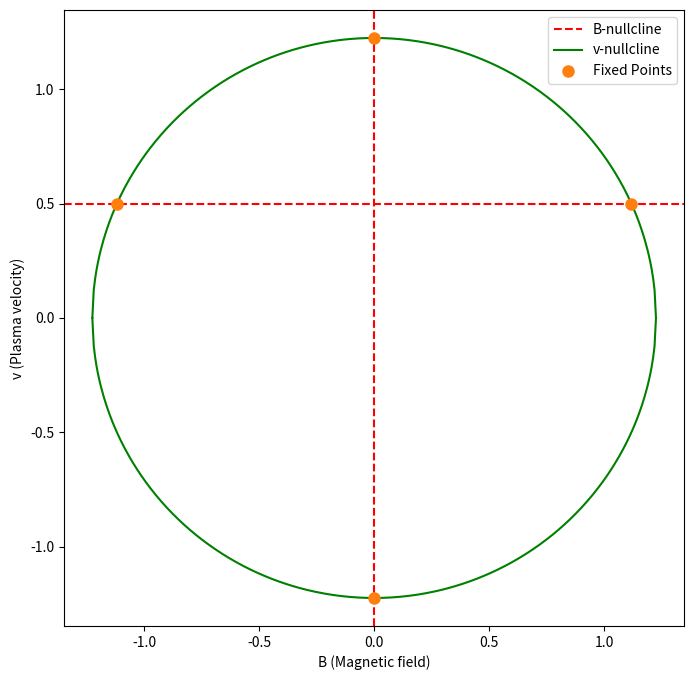

The matplotlib source for this figure:
import numpy as np
import matplotlib.pyplot as plt

a = 1.0
c = 1.5

B_values = np.linspace(-np.sqrt(c), np.sqrt(c), 400)

v_B_nullcline = a / 2 * np.ones_like(B_values)  
v_v_nullcline_pos = np.sqrt(c - B_values**2)    
v_v_nullcline_neg = -np.sqrt(c - B_values**2)  

plt.figure(figsize=(8, 8))

plt.axvline(0, color='r', linestyle='--', label='B-nullcline')
plt.axhline(a/2, color='r', linestyle='--')


plt.plot(B_values, v_v_nullcline_pos, 'g-', label="v-nullcline")
plt.plot(B_values, v_v_nullcline_neg, 'g-', label=None)  


plt.xlabel("B (Magnetic field)")
plt.ylabel("v (Plasma velocity)")

fixed_points = [(0, np.sqrt(c)), (0, -np.sqrt(c))]
if c > a**2 / 4:
    fixed_points.extend([(np.sqrt(c - a**2 / 4), a / 2), (-np.sqrt(c - a**2 / 4), a / 2)])

for i, point in enumerate(fixed_points):
    if i == 0:
        plt.plot(point[0], point[1], 'C1o', markersize=8, label="Fixed Points")
    else:
        plt.plot(point[0], point[1], 'C1o', markersize=8)




plt.legend(loc="upper right")

plt.show()
